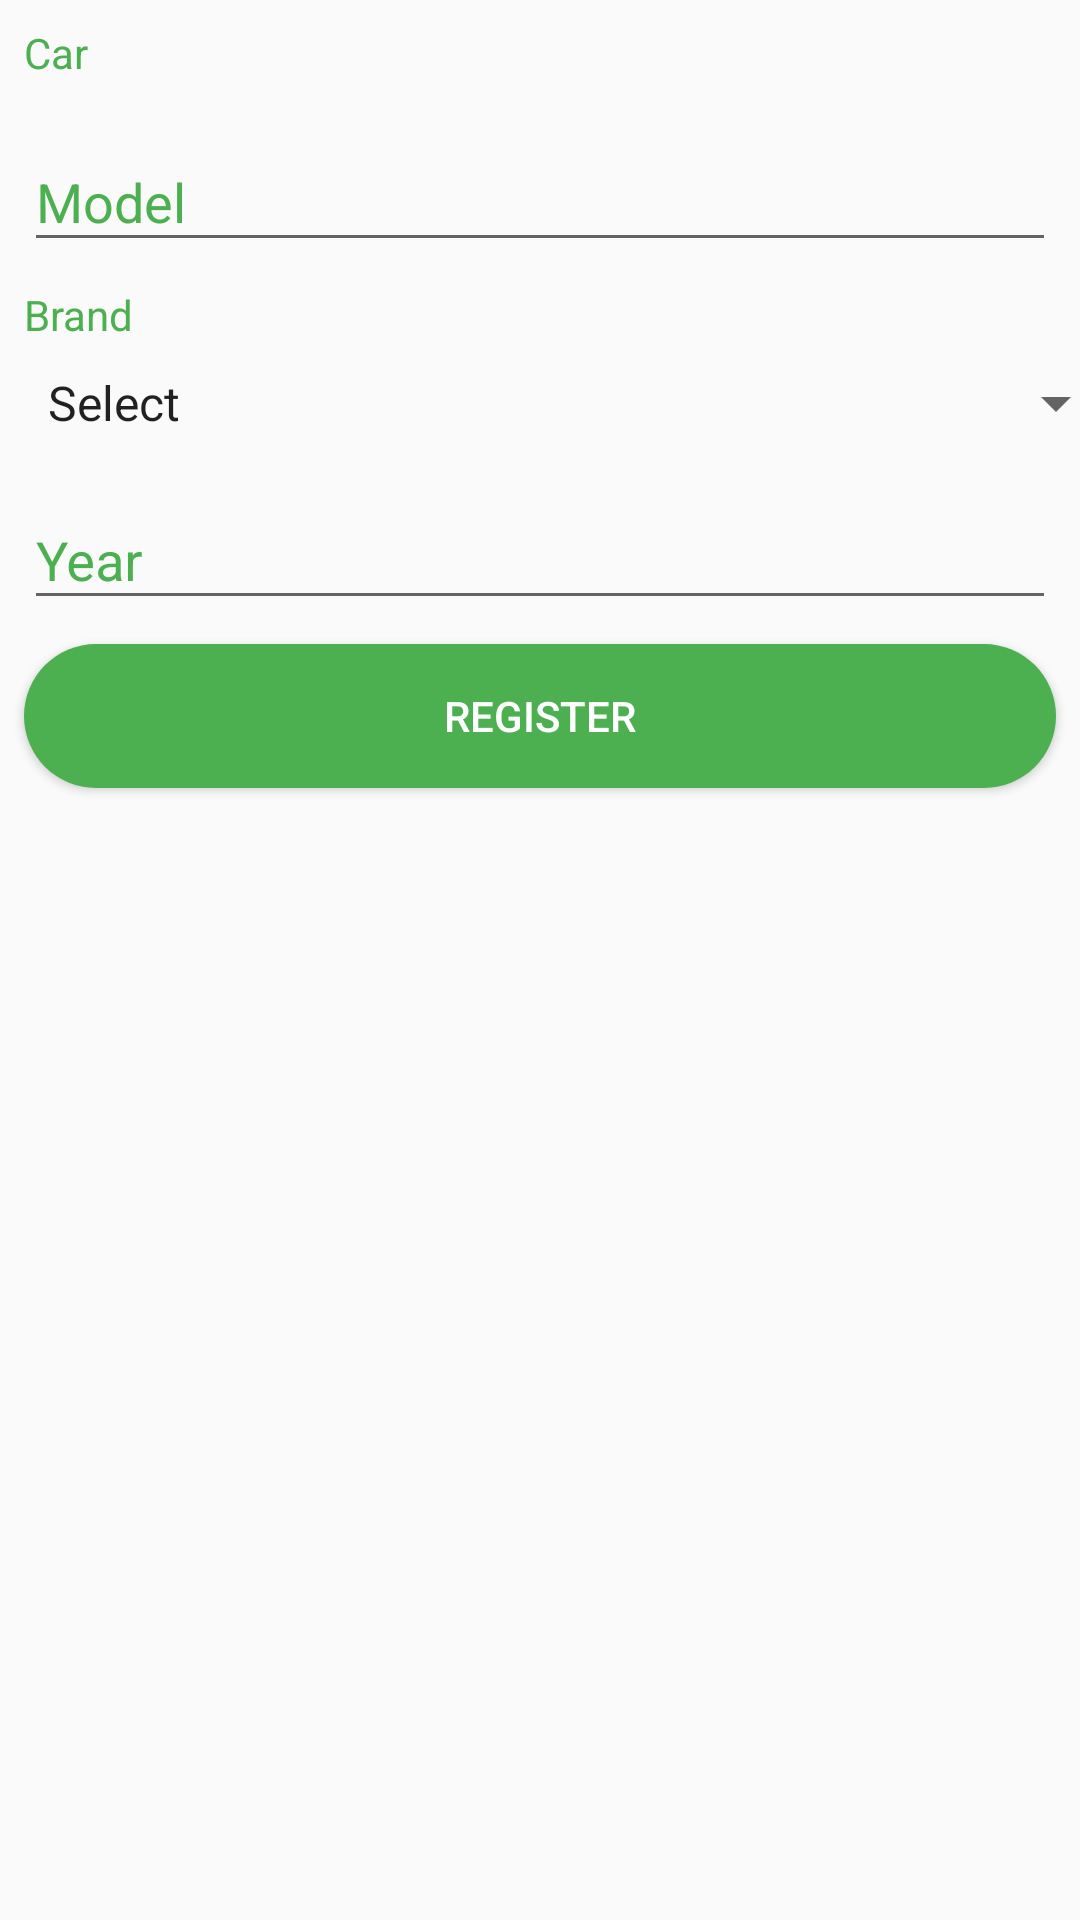

Reconstruct the res/layout file that produces this screen, plus the resources it refers to.
<!-- AndroidManifest.xml: application theme AppTheme -->
<!-- res/layout/activity_register.xml -->
<?xml version="1.0" encoding="utf-8"?>
<android.support.constraint.ConstraintLayout xmlns:android="http://schemas.android.com/apk/res/android"
    xmlns:app="http://schemas.android.com/apk/res-auto"
    xmlns:tools="http://schemas.android.com/tools"
    android:layout_width="match_parent"
    android:layout_height="match_parent"
    tools:context=".RegisterActivity">

    <TextView
        android:id="@+id/ra_tv_car"
        android:layout_width="wrap_content"
        android:layout_height="wrap_content"
        android:layout_marginEnd="8dp"
        android:layout_marginStart="8dp"
        android:layout_marginTop="8dp"
        android:text="@string/ra_tv_car"
        android:textColor="@color/green500"
        app:layout_constraintEnd_toEndOf="parent"
        app:layout_constraintHorizontal_bias="0.0"
        app:layout_constraintStart_toStartOf="parent"
        app:layout_constraintTop_toTopOf="parent" />

    <android.support.design.widget.TextInputLayout
        android:id="@+id/ra_til_model"
        android:layout_width="0dp"
        android:layout_height="wrap_content"
        android:layout_marginEnd="8dp"
        android:layout_marginStart="8dp"
        android:layout_marginTop="8dp"
        android:textColorHint="@color/green500"
        app:layout_constraintEnd_toEndOf="parent"
        app:layout_constraintStart_toStartOf="parent"
        app:layout_constraintTop_toBottomOf="@+id/ra_tv_car">

        <EditText
            android:id="@+id/ra_et_model"
            android:layout_width="match_parent"
            android:layout_height="wrap_content"
            android:layout_weight="1"
            android:ems="10"
            android:hint="@string/ra_et_model"
            android:inputType="textPersonName" />

    </android.support.design.widget.TextInputLayout>

    <TextView
        android:id="@+id/ra_tv_brand"
        android:layout_width="wrap_content"
        android:layout_height="wrap_content"
        android:layout_marginEnd="8dp"
        android:layout_marginStart="8dp"
        android:layout_marginTop="8dp"
        android:layout_weight="1"
        android:text="@string/ra_tv_brand"
        android:textColor="@color/green500"
        app:layout_constraintEnd_toEndOf="parent"
        app:layout_constraintHorizontal_bias="0.0"
        app:layout_constraintStart_toStartOf="parent"
        app:layout_constraintTop_toBottomOf="@+id/ra_til_model" />

    <Spinner
        android:id="@+id/ra_sp_brand"
        android:layout_width="368dp"
        android:layout_height="wrap_content"
        android:layout_marginEnd="8dp"
        android:layout_marginStart="8dp"
        android:layout_marginTop="8dp"
        android:entries="@array/ra_sp_brand"
        app:layout_constraintEnd_toEndOf="parent"
        app:layout_constraintHorizontal_bias="0.0"
        app:layout_constraintStart_toStartOf="parent"
        app:layout_constraintTop_toBottomOf="@+id/ra_tv_brand" />

    <android.support.design.widget.TextInputLayout
        android:id="@+id/ra_til_year"
        android:layout_width="0dp"
        android:layout_height="wrap_content"
        android:layout_marginEnd="8dp"
        android:layout_marginStart="8dp"
        android:layout_marginTop="8dp"
        android:textColorHint="@color/green500"
        app:layout_constraintEnd_toEndOf="parent"
        app:layout_constraintHorizontal_bias="1.0"
        app:layout_constraintStart_toStartOf="parent"
        app:layout_constraintTop_toBottomOf="@+id/ra_sp_brand">

        <EditText
            android:id="@+id/ra_et_year"
            android:layout_width="match_parent"
            android:layout_height="wrap_content"
            android:layout_weight="1"
            android:ems="10"
            android:hint="@string/ra_et_year"
            android:inputType="numberSigned" />
    </android.support.design.widget.TextInputLayout>

    <Button
        android:id="@+id/ra_bt_register"
        android:layout_width="0dp"
        android:layout_height="wrap_content"
        android:layout_marginEnd="8dp"
        android:layout_marginStart="8dp"
        android:layout_marginTop="8dp"
        android:text="@string/bt_register"
        style="@style/bt_style"
        app:layout_constraintEnd_toEndOf="parent"
        app:layout_constraintStart_toStartOf="parent"
        app:layout_constraintTop_toBottomOf="@+id/ra_til_year" />

</android.support.constraint.ConstraintLayout>
<!-- resources referenced by this layout -->
<resources>
  <string-array name="ra_sp_brand">
          <item>Select</item>
          <item>Ford</item>
          <item>Chevrolet</item>
          <item>Volkswagen</item>
          <item>Fiat</item>
          <item>Renault</item>
      </string-array>
  <color name="green500">#4caf50</color>
  <string name="bt_register">Register</string>
  <string name="ra_et_model">Model</string>
  <string name="ra_et_year">Year</string>
  <string name="ra_tv_brand">Brand</string>
  <string name="ra_tv_car">Car</string>
  <style name="bt_style">
          <item name="android:background">@drawable/bt_shape</item>
          <item name="android:textColor">@color/white</item>
      </style>
  <style name="AppTheme" parent="Theme.AppCompat.Light.DarkActionBar">
          
          <item name="colorPrimary">@color/colorPrimary</item>
          <item name="colorPrimaryDark">@color/colorPrimaryDark</item>
          <item name="colorAccent">@color/colorAccent</item>
      </style>
  <!-- drawable bt_shape (drawable) -->
  <?xml version="1.0" encoding="utf-8"?>
  <shape xmlns:android="http://schemas.android.com/apk/res/android">
      <solid android:color="@color/green500"/>
      <corners android:radius="32dp"/>
  </shape>
  <color name="white">#ffffff</color>
  <color name="colorPrimary">@color/green500</color>
  <color name="colorPrimaryDark">@color/green700</color>
  <color name="colorAccent">@color/green500</color>
  <color name="green700">#388e3c</color>
</resources>
